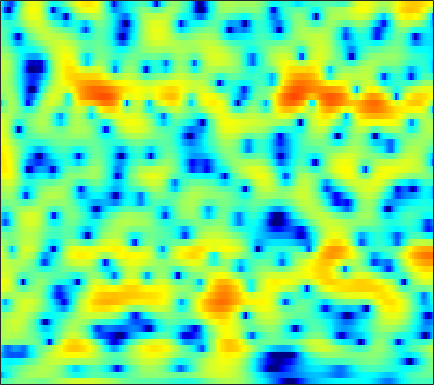

The table this chart was drawn from, first rows:
-3.3456, -2.8771, -2.2865, -1.7528, -1.3915, -0.97134, -0.61822, -0.39755, -0.17149, -0.017899, 0.062329, 0.080923, 0.04329, -0.05812, -0.1631, -0.31645, -0.47148, -0.57253, -0.64965, -0.64435, -0.54189, -0.3927, -0.11393, 0.22248
-10.07, -8.445, -6.632, -5.131, -4.167, -3.054, -2.107, -1.489, -0.773, -0.1668, 0.341, 0.664, 1.024, 1.311, 1.482, 1.656, 1.773, 1.826, 1.855, 1.833, 1.763, 1.678, 1.516, 1.29
-5.615, -5.226, -4.672, -4.095, -3.656, -3.075, -2.506, -2.088, -1.547, -1.03, -0.5356, -0.1842, 0.2586, 0.6672, 0.9481, 1.285, 1.575, 1.757, 1.946, 2.069, 2.12, 2.104, 2.006, 1.808
-5.617, -5.765, -5.926, -6.02, -6.037, -5.981, -5.824, -5.623, -5.253, -4.768, -4.183, -3.69, -2.978, -2.226, -1.661, -0.9183, -0.2035, 0.298, 0.9057, 1.443, 1.902, 2.191, 2.507, 2.743
-8.792, -10.06, -11.69, -12.82, -13.19, -13.25, -13.14, -13.14, -13.28, -13.37, -12.88, -11.89, -9.953, -7.792, -6.264, -4.45, -2.9, -1.898, -0.7464, 0.2382, 1.088, 1.652, 2.329, 2.934
-6.691, -8.771, -11.47, -12.56, -11.98, -10.75, -10.02, -9.934, -10.41, -11.4, -12.13, -11.67, -9.681, -7.274, -5.647, -3.913, -2.628, -1.913, -1.244, -0.7867, -0.4235, -0.1307, 0.3838, 1.129
1.467, 1.11, 0.7088, 0.4078, 0.2415, 0.07277, -0.05802, -0.15, -0.2759, -0.3928, -0.4668, -0.4913, -0.4883, -0.4783, -0.496, -0.6479, -1.024, -1.498, -2.493, -4.066, -6.675, -9.933, -19.3, -14.78
1.834, 1.933, 2.022, 2.058, 2.055, 2.011, 1.929, 1.827, 1.641, 1.396, 1.087, 0.8104, 0.3824, -0.124, -0.5647, -1.228, -1.986, -2.605, -3.483, -4.377, -5.193, -5.645, -5.844, -5.432
1.333, 1.796, 2.274, 2.612, 2.783, 2.909, 2.92, 2.851, 2.658, 2.345, 1.899, 1.472, 0.7816, -0.07262, -0.8261, -1.975, -3.288, -4.367, -5.85, -7.16, -7.962, -8.066, -7.552, -6.509
1.196, 1.743, 2.319, 2.762, 3.015, 3.25, 3.359, 3.356, 3.245, 2.988, 2.57, 2.134, 1.38, 0.3868, -0.5363, -2.048, -3.979, -5.805, -8.989, -13.72, -21.32, -20.27, -13.55, -9.683
0.7122, 0.8882, 1.171, 1.523, 1.816, 2.212, 2.569, 2.784, 2.973, 3.004, 2.872, 2.656, 2.198, 1.556, 0.947, -0.02277, -1.15, -2.058, -3.32, -4.501, -5.361, -5.722, -5.859, -5.741
-2.363, -3.316, -3.745, -2.903, -1.798, -0.2419, 1.107, 1.919, 2.741, 3.278, 3.566, 3.634, 3.536, 3.26, 2.936, 2.366, 1.677, 1.092, 0.2418, -0.6504, -1.573, -2.289, -3.29, -4.348
-4.226, -7.209, -9.365, -6.37, -3.785, -1.175, 0.6652, 1.673, 2.626, 3.269, 3.656, 3.812, 3.855, 3.732, 3.529, 3.128, 2.559, 2.032, 1.207, 0.203, -0.9892, -2.012, -3.517, -5.191
2.382, 1.848, 1.383, 1.219, 1.258, 1.443, 1.652, 1.771, 1.886, 1.978, 2.045, 2.089, 2.14, 2.131, 2.082, 1.896, 1.526, 1.113, 0.3516, -0.6879, -2.028, -3.251, -5.236, -7.691
5.034, 4.712, 4.226, 3.663, 3.167, 2.382, 1.413, 0.5933, -0.5522, -1.539, -2.014, -1.906, -1.273, -0.4697, 0.06788, 0.5725, 0.7928, 0.7424, 0.3699, -0.2977, -1.315, -2.329, -4.103, -6.316
5.142, 5.058, 4.724, 4.115, 3.445, 2.193, 0.4531, -1.331, -4.777, -10.91, -25.92, -13.01, -6.523, -3.261, -1.74, -0.4366, 0.3087, 0.597, 0.6921, 0.4893, 0.03557, -0.4202, -1.134, -1.982
3.351, 3.572, 3.583, 3.296, 2.9, 2.16, 1.188, 0.3148, -0.8927, -1.931, -2.521, -2.575, -2.227, -1.689, -1.3, -0.9042, -0.6944, -0.6526, -0.7055, -0.8594, -1.049, -1.189, -1.363, -1.551
2.796, 2.987, 3.049, 2.921, 2.738, 2.405, 1.987, 1.652, 1.235, 0.8124, 0.4386, 0.1717, -0.1735, -0.5646, -0.9229, -1.465, -2.161, -2.754, -3.531, -4.177, -4.484, -4.483, -4.183, -3.649
3.534, 3.335, 2.969, 2.559, 2.275, 1.976, 1.826, 1.805, 1.798, 1.778, 1.661, 1.476, 1.045, 0.3581, -0.3734, -1.712, -3.518, -5.289, -8.402, -12.38, -14.88, -13.2, -9.899, -7.219
4.203, 3.282, 1.709, -0.1487, -1.485, -2.346, -1.602, -0.4907, 0.9466, 2.06, 2.738, 2.971, 2.906, 2.434, 1.803, 0.5389, -1.185, -2.832, -5.482, -8.339, -10.04, -10.13, -9.194, -7.963
3.68, 2.469, 0.241, -2.978, -6.247, -9.335, -5.697, -2.744, 0.06383, 1.912, 3.058, 3.561, 3.835, 3.71, 3.38, 2.657, 1.609, 0.6724, -0.7912, -2.394, -4.215, -5.824, -8.568, -13.39
1.801, 1.276, 0.5275, -0.1641, -0.5279, -0.6659, -0.3412, 0.1193, 0.8761, 1.617, 2.2, 2.508, 2.725, 2.697, 2.521, 2.092, 1.439, 0.8314, -0.1384, -1.276, -2.555, -3.583, -5.037, -6.234
-0.2993, -0.469, -0.6194, -0.6456, -0.5582, -0.298, 0.08812, 0.4433, 0.9594, 1.436, 1.837, 2.061, 2.235, 2.25, 2.15, 1.876, 1.456, 1.034, 0.3885, -0.3424, -1.099, -1.659, -2.326, -2.807
-3.234, -3.522, -3.593, -3.216, -2.685, -1.771, -0.7869, -0.06745, 0.7942, 1.519, 2.1, 2.421, 2.69, 2.788, 2.75, 2.546, 2.183, 1.812, 1.198, 0.48, -0.3179, -0.9155, -1.647, -2.272
-8.406, -10.93, -13.36, -10.58, -7.548, -4.31, -1.919, -0.5242, 0.9138, 2.004, 2.801, 3.237, 3.62, 3.79, 3.79, 3.606, 3.207, 2.778, 1.999, 0.9669, -0.3354, -1.473, -3.188, -4.916
-7.117, -8.343, -9.133, -7.665, -5.773, -3.341, -1.319, -0.1015, 1.17, 2.154, 2.855, 3.245, 3.616, 3.81, 3.834, 3.72, 3.393, 2.992, 2.217, 1.1, -0.454, -2.055, -5.008, -9.727
-3.306, -3.079, -2.696, -2.172, -1.683, -0.9935, -0.3348, 0.07601, 0.546, 0.8967, 1.184, 1.372, 1.603, 1.829, 1.976, 2.11, 2.139, 2.04, 1.744, 1.23, 0.48, -0.2168, -1.262, -2.252
-1.242, -0.8377, -0.4206, -0.1621, -0.0652, -0.07014, -0.2777, -0.5562, -1.086, -1.77, -2.376, -2.648, -2.595, -2.043, -1.412, -0.5423, 0.2248, 0.6903, 1.115, 1.331, 1.372, 1.335, 1.192, 1.054
0.3322, 0.7317, 1.059, 1.134, 1.002, 0.5401, -0.302, -1.209, -2.991, -5.596, -9.677, -14.14, -15.12, -9.352, -6.326, -3.569, -1.725, -0.684, 0.3425, 1.064, 1.546, 1.798, 2.012, 2.128
1.044, 1.619, 2.068, 2.179, 2.03, 1.504, 0.6044, -0.3328, -1.92, -3.92, -6.054, -7.338, -7.744, -6.588, -5.352, -3.744, -2.394, -1.554, -0.6767, -0.01097, 0.5079, 0.7671, 1.056, 1.24
2.061, 2.826, 3.431, 3.594, 3.46, 2.982, 2.17, 1.375, 0.1598, -1.146, -2.397, -3.204, -3.893, -4.154, -4.078, -3.729, -3.184, -2.816, -2.378, -2.067, -1.891, -1.812, -1.753, -1.639
4.529, 5.029, 5.359, 5.3, 5.011, 4.311, 3.264, 2.258, 0.5992, -1.315, -3.491, -5.146, -7.018, -7.954, -7.898, -7.226, -6.447, -5.958, -5.51, -5.427, -5.817, -6.323, -7.411, -8.457
6.311, 6.428, 6.341, 5.951, 5.451, 4.472, 3.131, 1.843, -0.2994, -3.097, -6.784, -10.65, -19.31, -26.54, -17.64, -13.29, -11.35, -10.42, -9.791, -9.599, -9.94, -10.73, -12.79, -16.91
6.734, 6.637, 6.296, 5.724, 5.124, 4.088, 2.753, 1.551, -0.342, -2.567, -5.093, -7.075, -9.59, -11.59, -12.56, -13.71, -14.65, -15.14, -15.03, -13.96, -12.5, -11.75, -10.84, -10.14
6.629, 6.409, 5.962, 5.326, 4.727, 3.768, 2.615, 1.645, 0.1956, -1.412, -3.149, -4.504, -6.447, -8.564, -10.41, -13.49, -18.07, -24.3, -25.23, -17.13, -13.02, -10.94, -8.958, -7.441
6.16, 5.853, 5.316, 4.625, 4.021, 3.112, 2.123, 1.319, 0.2291, -0.916, -2.077, -2.983, -4.227, -5.507, -6.508, -7.813, -8.967, -9.496, -9.543, -8.837, -7.699, -6.773, -5.66, -4.675
5.487, 5.077, 4.368, 3.507, 2.776, 1.735, 0.684, -0.06675, -0.9682, -1.672, -2.24, -2.575, -2.944, -3.276, -3.505, -3.753, -3.921, -3.96, -3.855, -3.605, -3.253, -2.935, -2.493, -2.085
5.025, 4.467, 3.49, 2.243, 1.13, -0.5713, -2.419, -3.678, -4.837, -5.006, -4.419, -3.784, -2.962, -2.287, -1.873, -1.448, -1.11, -0.9098, -0.6919, -0.5102, -0.3745, -0.3064, -0.2331, -0.2001
4.881, 4.255, 3.14, 1.619, 0.1411, -2.48, -6.33, -10.94, -28.66, -13.96, -7.803, -5.277, -3.054, -1.536, -0.7067, 0.1228, 0.7081, 1.019, 1.272, 1.367, 1.326, 1.188, 0.8649, 0.4268
4.363, 3.89, 3.071, 1.988, 0.9924, -0.5835, -2.334, -3.542, -4.585, -4.459, -3.512, -2.656, -1.506, -0.4835, 0.1505, 0.8914, 1.419, 1.738, 1.975, 1.999, 1.774, 1.432, 0.6473, -0.5186
2.801, 2.644, 2.361, 1.974, 1.591, 0.9765, 0.286, -0.2177, -0.7708, -1.194, -1.319, -1.32, -1.105, -0.7271, -0.3214, 0.2436, 0.8504, 1.244, 1.644, 1.833, 1.747, 1.447, 0.7324, -0.5156
-0.7794, -0.144, 0.6878, 1.241, 1.411, 1.331, 0.9262, 0.401, -0.4786, -1.56, -2.733, -3.435, -4.062, -3.995, -3.449, -2.373, -1.061, -0.1896, 0.8485, 1.633, 2.128, 2.266, 2.184, 1.758
-7.606, -3.626, -0.6339, 0.8903, 1.438, 1.525, 0.9969, 0.241, -1.346, -3.532, -6.727, -10.11, -16.78, -16.81, -12.1, -7.56, -4.546, -2.659, -0.5974, 1.008, 2.243, 2.939, 3.492, 3.728
-0.682, 0.02149, 0.9174, 1.467, 1.568, 1.252, 0.3982, -0.5799, -2.392, -4.79, -7.813, -10.23, -13.21, -14.45, -13.8, -11.64, -8.687, -6.452, -3.71, -1.355, 0.5045, 1.655, 2.821, 3.594
1.28, 1.444, 1.492, 1.333, 1.012, 0.3072, -0.7567, -1.835, -3.593, -5.741, -8.354, -10.66, -14.43, -20, -29.17, -23.84, -15.56, -11.62, -7.845, -4.882, -2.532, -1.045, 0.6001, 1.869
1.45, 1.533, 1.421, 1.033, 0.559, -0.3259, -1.507, -2.58, -4.266, -6.25, -8.38, -10.15, -12.45, -14.41, -15.33, -15.12, -13.54, -11.92, -9.622, -7.325, -5.073, -3.531, -1.609, 0.08961
1.939, 1.941, 1.72, 1.221, 0.673, -0.3128, -1.585, -2.721, -4.466, -6.49, -8.681, -10.34, -12.48, -14.18, -15.06, -15.34, -14.82, -14.01, -12.42, -10.34, -7.918, -6.079, -3.646, -1.425
2.632, 2.542, 2.199, 1.612, 1.004, -0.04342, -1.377, -2.588, -4.515, -6.829, -9.666, -12.29, -16.55, -21.69, -24.06, -22.85, -21.39, -21.12, -20.81, -17.79, -12.77, -9.343, -5.575, -2.519
2.764, 2.611, 2.208, 1.594, 0.9811, -0.0177, -1.257, -2.356, -4.093, -6.142, -8.643, -10.87, -14.37, -18.04, -19.79, -19.7, -19.05, -19.44, -20.09, -17.18, -12.01, -8.663, -4.957, -1.997
1.975, 1.775, 1.338, 0.7128, 0.1294, -0.7713, -1.795, -2.612, -3.772, -4.984, -6.238, -7.142, -8.284, -9.17, -9.612, -9.849, -9.661, -9.266, -8.343, -6.971, -5.188, -3.731, -1.814, -0.05096
0.6343, 0.3461, -0.2306, -1.018, -1.71, -2.731, -3.748, -4.435, -5.12, -5.537, -5.707, -5.723, -5.609, -5.403, -5.174, -4.765, -4.261, -3.758, -2.986, -2.09, -1.116, -0.3478, 0.6614, 1.612
-0.496, -0.9182, -1.777, -2.979, -4.118, -5.983, -8.099, -9.559, -10.39, -9.425, -7.672, -6.402, -4.92, -3.706, -2.929, -2.019, -1.214, -0.668, 0.01162, 0.6542, 1.245, 1.657, 2.157, 2.593
-1.034, -1.513, -2.447, -3.778, -5.123, -7.579, -11.31, -15.72, -20.41, -13.25, -8.514, -6.11, -3.782, -2.056, -1.049, 0.02007, 0.8646, 1.35, 1.872, 2.25, 2.519, 2.65, 2.746, 2.752
-1.379, -1.776, -2.421, -3.207, -3.879, -4.782, -5.591, -5.957, -5.835, -4.929, -3.514, -2.362, -0.9394, 0.2914, 1.066, 1.87, 2.428, 2.713, 2.908, 2.911, 2.755, 2.547, 2.168, 1.698
-2.283, -2.733, -3.321, -3.747, -3.883, -3.791, -3.403, -2.93, -2.125, -1.147, -0.09243, 0.6915, 1.672, 2.5, 2.994, 3.457, 3.656, 3.644, 3.38, 2.862, 2.093, 1.387, 0.3258, -0.7815
-4.321, -5.62, -7.436, -8.491, -8.227, -6.793, -4.841, -3.378, -1.563, 0.04772, 1.456, 2.369, 3.397, 4.16, 4.536, 4.781, 4.709, 4.403, 3.665, 2.505, 0.8854, -0.6689, -3.124, -5.686
-6.269, -9.029, -14.63, -25.67, -19.85, -12.37, -8.065, -5.561, -2.754, -0.4261, 1.488, 2.661, 3.89, 4.745, 5.142, 5.328, 5.126, 4.695, 3.736, 2.25, 0.1378, -2.002, -6.007, -12.53
-5.337, -7.273, -10.12, -12.76, -14.04, -13.87, -11.01, -8.213, -4.712, -1.802, 0.4857, 1.852, 3.232, 4.164, 4.598, 4.816, 4.627, 4.254, 3.417, 2.211, 0.6561, -0.6642, -2.531, -4.191
